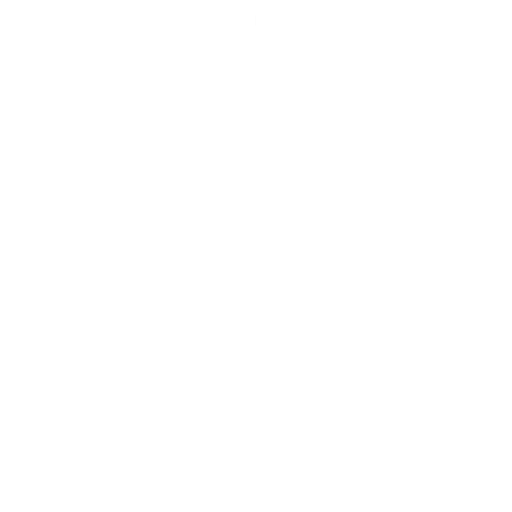
t = 0.00 s
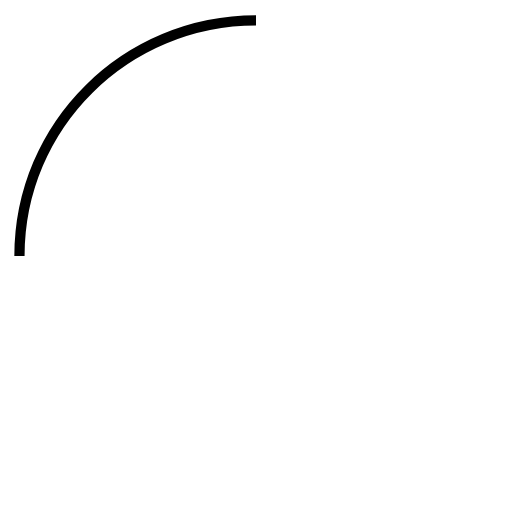
t = 1.09 s
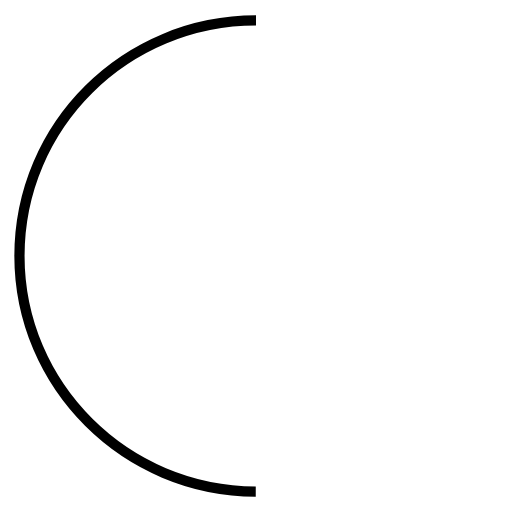
t = 2.17 s
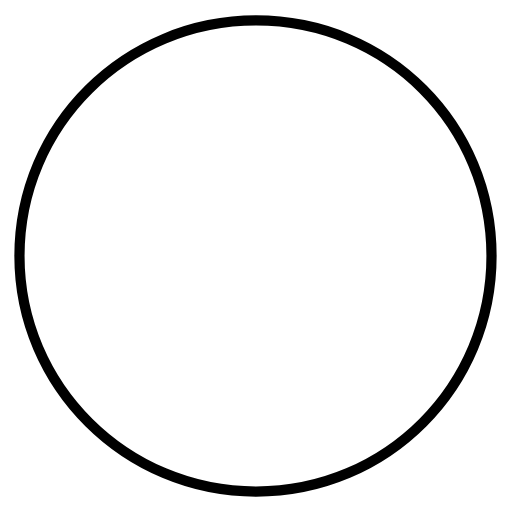
t = 4.34 s
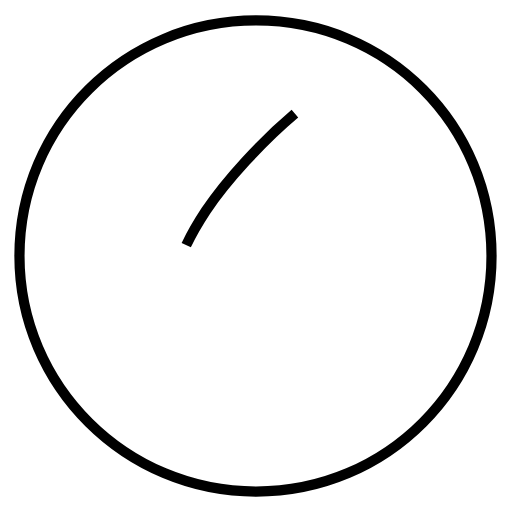
t = 4.85 s
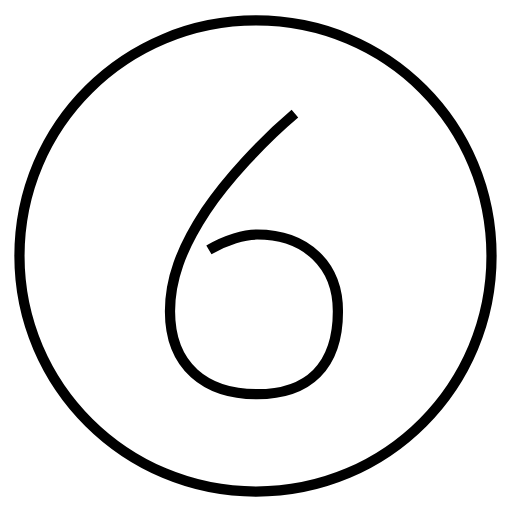
t = 6.35 s

The animated SVG that drew these frames (rendered in a browser with its animation timeline set to each time). Animation: 2 SMIL elements (animate=2); one cycle of 6.35 s.

<?xml version='1.0' encoding='utf-8'?>
<svg viewBox="0.0 -6.0 50.0 50.0" version="1.1" xmlns="http://www.w3.org/2000/svg"><rect x="-1000" y="-1000" width="2000" height="2000" stroke="white" fill="white" /><g style="fill:none;stroke:#000000;stroke-width:1"><path d="M 25.0 -42.0 C 12.3 -42.0 1.9 -31.8 1.9 -19.0 C 1.9 -6.3 12.3 4.0 25.0 4.0 C 37.8 4.0 48.0 -6.3 48.0 -19.0 C 48.0 -31.8 37.8 -42.0 25.0 -42.0 Z " transform="translate(0.0 38.0)" stroke-dasharray="144.74944890517503" stroke-dashoffset="144.74944890517503"><animate attributeName="stroke-dashoffset" from="144.74944890517503" to="0" dur="4.342483467155251s" begin="0s" fill="freeze" /></path><path d="M 28.8 -32.9 C 25.6 -30.2 22.1 -26.4 20.1 -23.4 C 17.6 -19.6 16.6 -16.6 16.6 -13.6 C 16.6 -8.2 20.1 -5.5 25.1 -5.5 C 30.1 -5.5 33.0 -8.2 33.0 -13.6 C 33.0 -18.1 29.9 -21.1 25.1 -21.1 C 23.9 -21.1 22.1 -20.6 20.4 -19.6" transform="translate(0.0 38.0)" stroke-dasharray="66.9850912072115" stroke-dashoffset="66.9850912072115"><animate attributeName="stroke-dashoffset" from="66.9850912072115" to="0" dur="2.009552736216345s" begin="4.342483467155251s" fill="freeze" /></path></g></svg>
